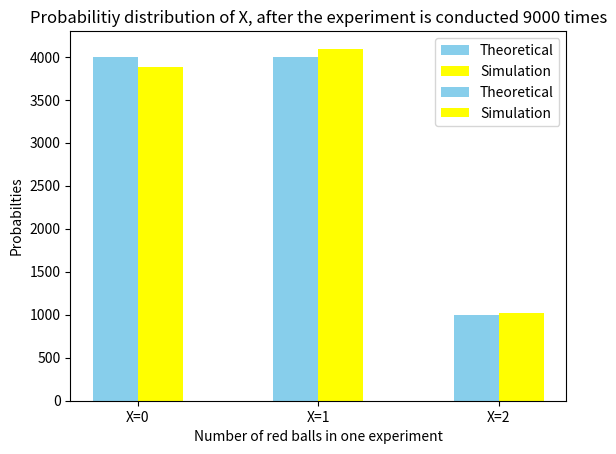

Python code for this plot:
import math
import numpy as np
import matplotlib.pyplot as plt
from scipy.stats import bernoulli
from scipy.stats import norm
from scipy.stats import binom

#function to calculate factorial
def fact(a):
  ans = 1
  for x in range(1 , a + 1):
    ans = ans * x
  return ans

#function to calculate binomial coefficient
def ncr(n , r):
  ans = fact_func(n) / (fact_func(r) * fact_func(n - r))
  return ans

n = 2
p = 1 / 3
q = 2 / 3

print("Let the random variable X_1, X_2 = {0,1} represent the outcome of the colour of the ball drawn in the first, second attempts.")
print("X_i=0, X_i=1 denote a white ball, red ball being drawn respectively, in the i-th attempt.")
print("The random variable X={0,1,2} denotes the number of red balls drawn in both the attempts.")

k = 9000
sample_space = np.random.binomial(n,p,k)
count_0 = 0
for i in sample_space:
  if i == 0:
    count_0 = count_0 + 1
prob_0 = count_0 / k

count_1 = 0
for i in sample_space:
  if i == 1:
    count_1 = count_1 + 1
prob_1 = count_1 / k

count_2 = 0
for i in sample_space:
  if i == 2:
    count_2 = count_2 + 1
prob_2 = count_2 / k

print("\nWhen we conduct the experiment 9000 times, the distribution of X is as follows : ")
print("Theoretical : \nn(X=0) : %d\nn(X=1) : %d\nn(X=2) : %d"%(4000,4000,1000))
print("\nSimulation : \nn(X=0) : %d\nn(X=1) : %d\nn(X=2) : %d"%(count_0,count_1,count_2))
print('\nAlso, the probabilities are :')
print("Theoretical : \nPr(X=0) : %lf\nPr(X=1) : %lf\nPr(X=2) : %lf"%(4.0/9,4.0/9,1.0/9))
print("\nSimulation : \nn(X=0) : %lf\nn(X=1) : %lf\nn(X=2) : %lf"%(prob_0,prob_1,prob_2))

#plotting

cases_1 = ["X=0","X=1","X=2"]

count_theo = [4000,4000,1000]
count_sim = [count_0,count_1,count_2]

x = np.arange(len(cases_1))
plt.bar(x + 0.00, count_theo, color = 'skyblue', width = 0.25, label = 'Theoretical')
plt.bar(x + 0.25, count_sim, color = 'yellow', width = 0.25, label = 'Simulation')
plt.xlabel('Number of red balls in one experiment')
plt.ylabel('Frequency in 9000 experiments')
plt.title('Distribution of X, after the experiment is conducted 9000 times')
plt.xticks(x  + 0.25/2,["X=0","X=1","X=2"])
plt.legend()
plt.show()

cases_2 = ["X=0","X=1","X=2"]

prob_theo = [4.0/9,4.0/9,1.0/9]
prob_sim = [prob_0,prob_1,prob_2]

x = np.arange(len(cases_2))
plt.bar(x + 0.00, prob_theo, color = 'skyblue', width = 0.25, label = 'Theoretical')
plt.bar(x + 0.25, prob_sim, color = 'yellow', width = 0.25, label = 'Simulation')
plt.xlabel('Number of red balls in one experiment')
plt.ylabel('Probabilties')
plt.title('Probabilitiy distribution of X, after the experiment is conducted 9000 times')
plt.xticks(x  + 0.25/2,["X=0","X=1","X=2"])
plt.legend()
plt.show()